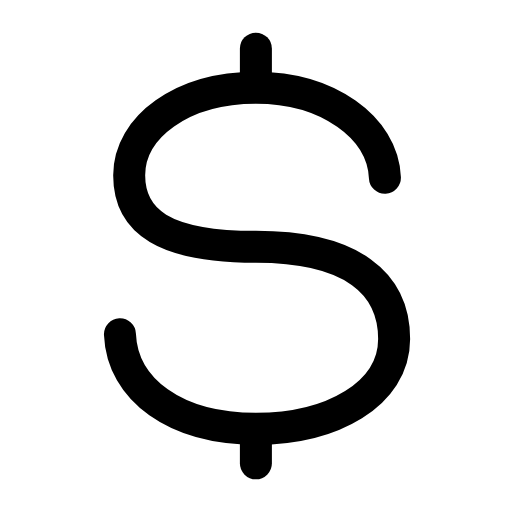
t = 0.00 s
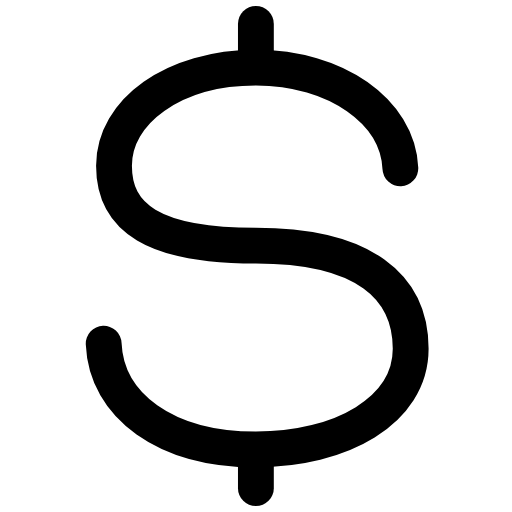
t = 0.25 s
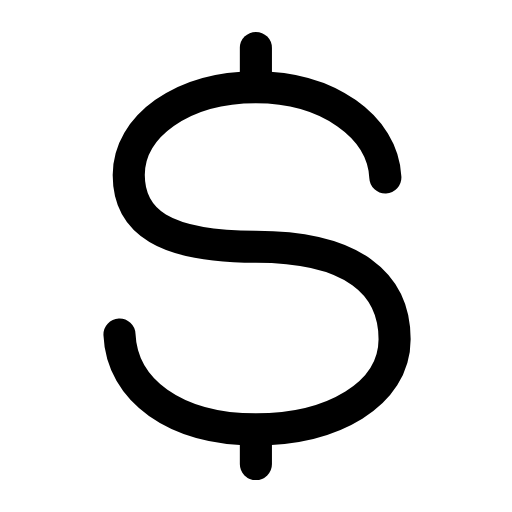
t = 0.51 s
t = 0.73 s: frame unchanged from t = 0.00 s, image omitted
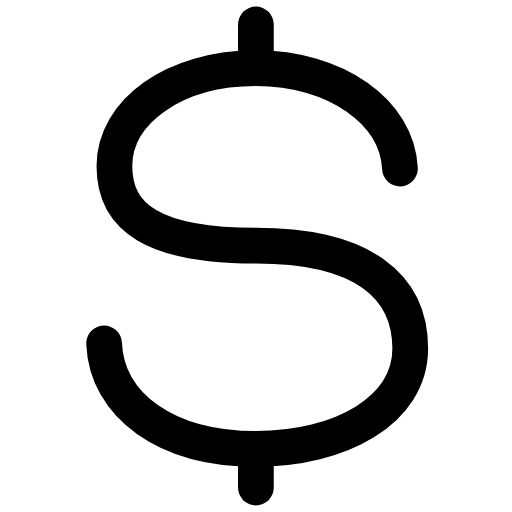
t = 1.01 s
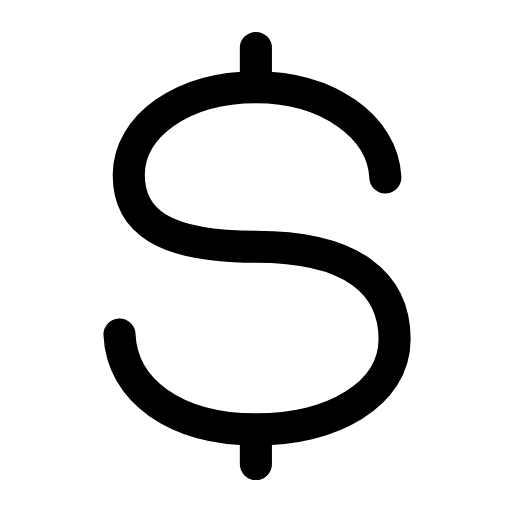
t = 1.24 s

The animated SVG that drew these frames (rendered in a browser with its animation timeline set to each time). Animation: 1 SMIL element (animateTransform=1); one cycle of 1.50 s, repeats indefinitely.

<svg xmlns="http://www.w3.org/2000/svg" width="24" height="24" viewBox="0 0 24 24" fill="none"><g transform="translate(-0.965 -0.96) scale(1.08)"><g transform="translate(12 12)"><g><animateTransform attributeName="transform" type="scale" values="1;1.12;1;1;1.12;1;1" keyTimes="0;0.225;0.45;0.6;0.75;0.9;1" dur="1.5s" repeatCount="indefinite" calcMode="spline" keySplines="0.16 1 0.3 1;0.16 1 0.3 1;0.16 1 0.3 1;0.16 1 0.3 1;0.16 1 0.3 1;0.16 1 0.3 1"/><g transform="translate(-12 -12)"><g><path stroke="currentColor" stroke-width="1.389" stroke-linecap="round" stroke-linejoin="round" fill="none" d="M17.6 8.6C17.5 6.4 15.1 4.7 12 4.7C8.8 4.7 6.5 6.4 6.5 8.5C6.5 10.5 8 11.6 12 11.6C16.2 11.6 18 13.2 18 15.6C18 18 15.3 19.5 12 19.5C8.5 19.5 6.2 17.8 6.1 15.4"></path><line stroke="currentColor" stroke-width="1.389" stroke-linecap="round" stroke-linejoin="round" fill="none" x1="12" y1="3" x2="12" y2="4.4"></line><line stroke="currentColor" stroke-width="1.389" stroke-linecap="round" stroke-linejoin="round" fill="none" x1="12" y1="19.6" x2="12" y2="21"></line></g></g></g></g></g></svg>
